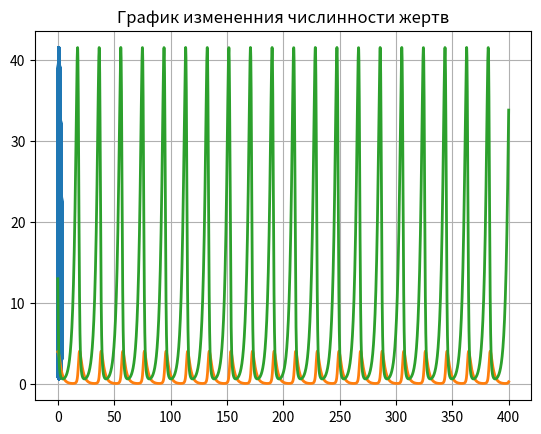

Reproduce this figure in Python.
import numpy as np
import math
import matplotlib.pyplot as plt
from scipy.integrate import odeint


a = 0.42
b = 0.043
c = 0.44
d = 0.45

x0 = np.array([4,13])
t = np.arange(0,400,0.1)

def syst(x,t):
    dx_1 = -a * x[0] + b * x[0] * x[1]
    dx_2 = c * x[1] - d * x[0] * x[1]
    return [dx_1, dx_2]

y = odeint(syst,x0,t)

plt.plot([i[0] for i in y], [i[1] for i in y], lw=2)
plt.title('График зависимости численности хищников от численности жертв')
plt.grid('True')
plt.show()

plt.plot(t, [i[0] for i in y], lw=2)
plt.title('График измененния числинности хищников')
plt.grid('True')
plt.show()

plt.plot(t, [i[1] for i in y], lw=2)
plt.title('График измененния числинности жертв')
plt.grid('True')
plt.show()

xc = c/d
yc = a/b
print(xc, yc)